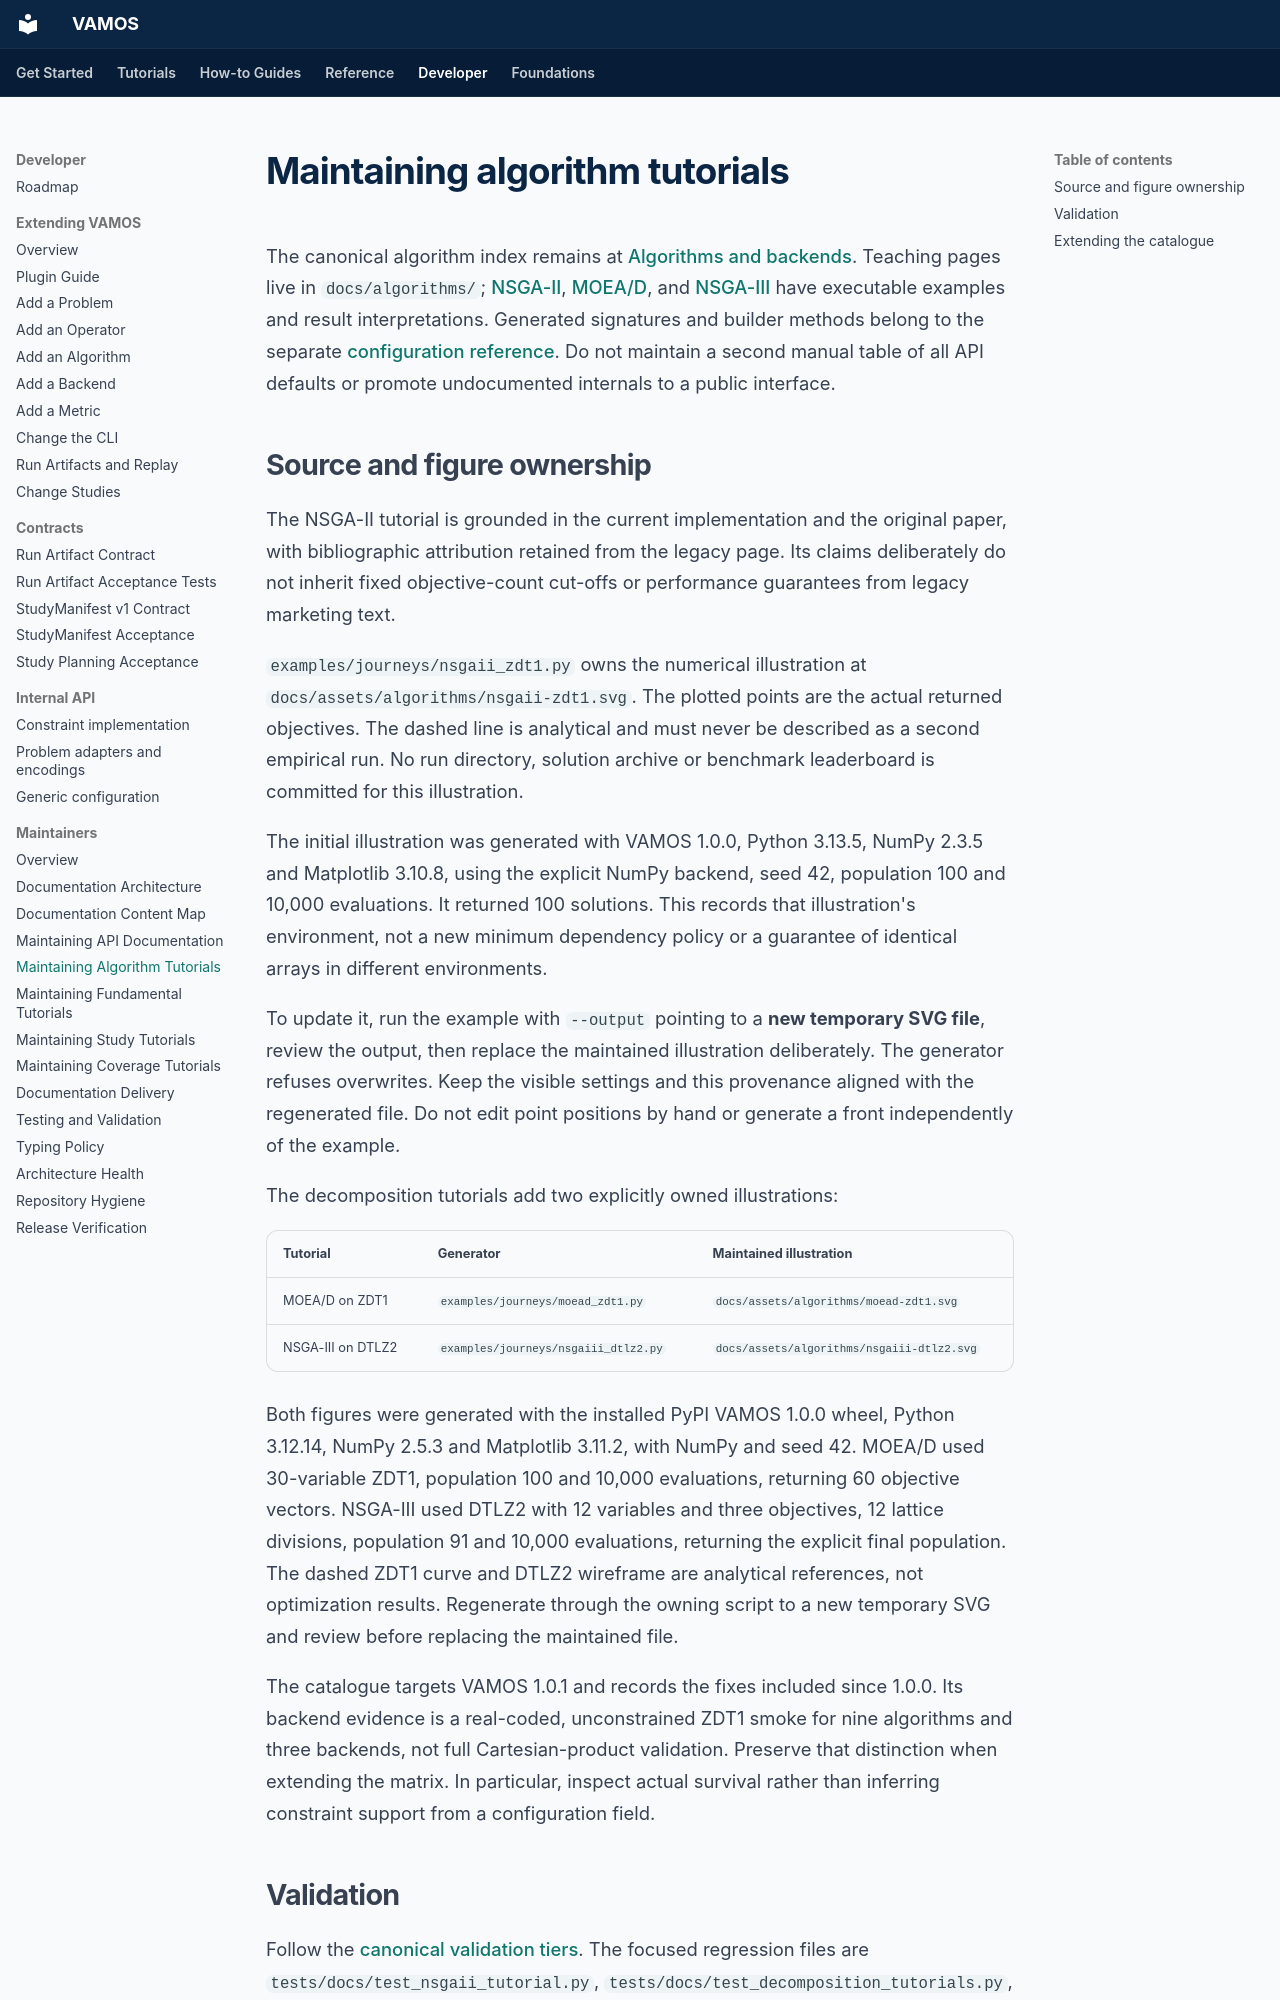

repository: vamos-optimization/VAMOS · page: dev/algorithm-documentation/index.html · generator: mkdocs

# Maintaining algorithm tutorials

The canonical algorithm index remains at [Algorithms and backends](../reference/algorithms.md). Teaching pages live in `docs/algorithms/`; [NSGA-II](../algorithms/nsgaii.md), [MOEA/D](../algorithms/moead.md), and [NSGA-III](../algorithms/nsgaiii.md) have executable examples and result interpretations. Generated signatures and builder methods belong to the separate [configuration reference](../reference/api/algorithms/index.md). Do not maintain a second manual table of all API defaults or promote undocumented internals to a public interface.

## Source and figure ownership

The NSGA-II tutorial is grounded in the current implementation and the original paper, with bibliographic attribution retained from the legacy page. Its claims deliberately do not inherit fixed objective-count cut-offs or performance guarantees from legacy marketing text.

`examples/journeys/nsgaii_zdt1.py` owns the numerical illustration at `docs/assets/algorithms/nsgaii-zdt1.svg`. The plotted points are the actual returned objectives. The dashed line is analytical and must never be described as a second empirical run. No run directory, solution archive or benchmark leaderboard is committed for this illustration.

The initial illustration was generated with VAMOS 1.0.0, Python 3.13.5, NumPy 2.3.5 and Matplotlib 3.10.8, using the explicit NumPy backend, seed 42, population 100 and 10,000 evaluations. It returned 100 solutions. This records that illustration's environment, not a new minimum dependency policy or a guarantee of identical arrays in different environments.

To update it, run the example with `--output` pointing to a **new temporary SVG file**, review the output, then replace the maintained illustration deliberately. The generator refuses overwrites. Keep the visible settings and this provenance aligned with the regenerated file. Do not edit point positions by hand or generate a front independently of the example.

The decomposition tutorials add two explicitly owned illustrations:

| Tutorial | Generator | Maintained illustration |
| --- | --- | --- |
| MOEA/D on ZDT1 | `examples/journeys/moead_zdt1.py` | `docs/assets/algorithms/moead-zdt1.svg` |
| NSGA-III on DTLZ2 | `examples/journeys/nsgaiii_dtlz2.py` | `docs/assets/algorithms/nsgaiii-dtlz2.svg` |

Both figures were generated with the installed PyPI VAMOS 1.0.0 wheel, Python 3.12.14, NumPy 2.5.3 and Matplotlib 3.11.2, with NumPy and seed 42. MOEA/D used 30-variable ZDT1, population 100 and 10,000 evaluations, returning 60 objective vectors. NSGA-III used DTLZ2 with 12 variables and three objectives, 12 lattice divisions, population 91 and 10,000 evaluations, returning the explicit final population. The dashed ZDT1 curve and DTLZ2 wireframe are analytical references, not optimization results. Regenerate through the owning script to a new temporary SVG and review before replacing the maintained file.

The catalogue targets VAMOS 1.0.1 and records the fixes included since 1.0.0. Its backend evidence is a real-coded, unconstrained ZDT1 smoke for nine algorithms and three backends, not full Cartesian-product validation. Preserve that distinction when extending the matrix. In particular, inspect actual survival rather than inferring constraint support from a configuration field.
